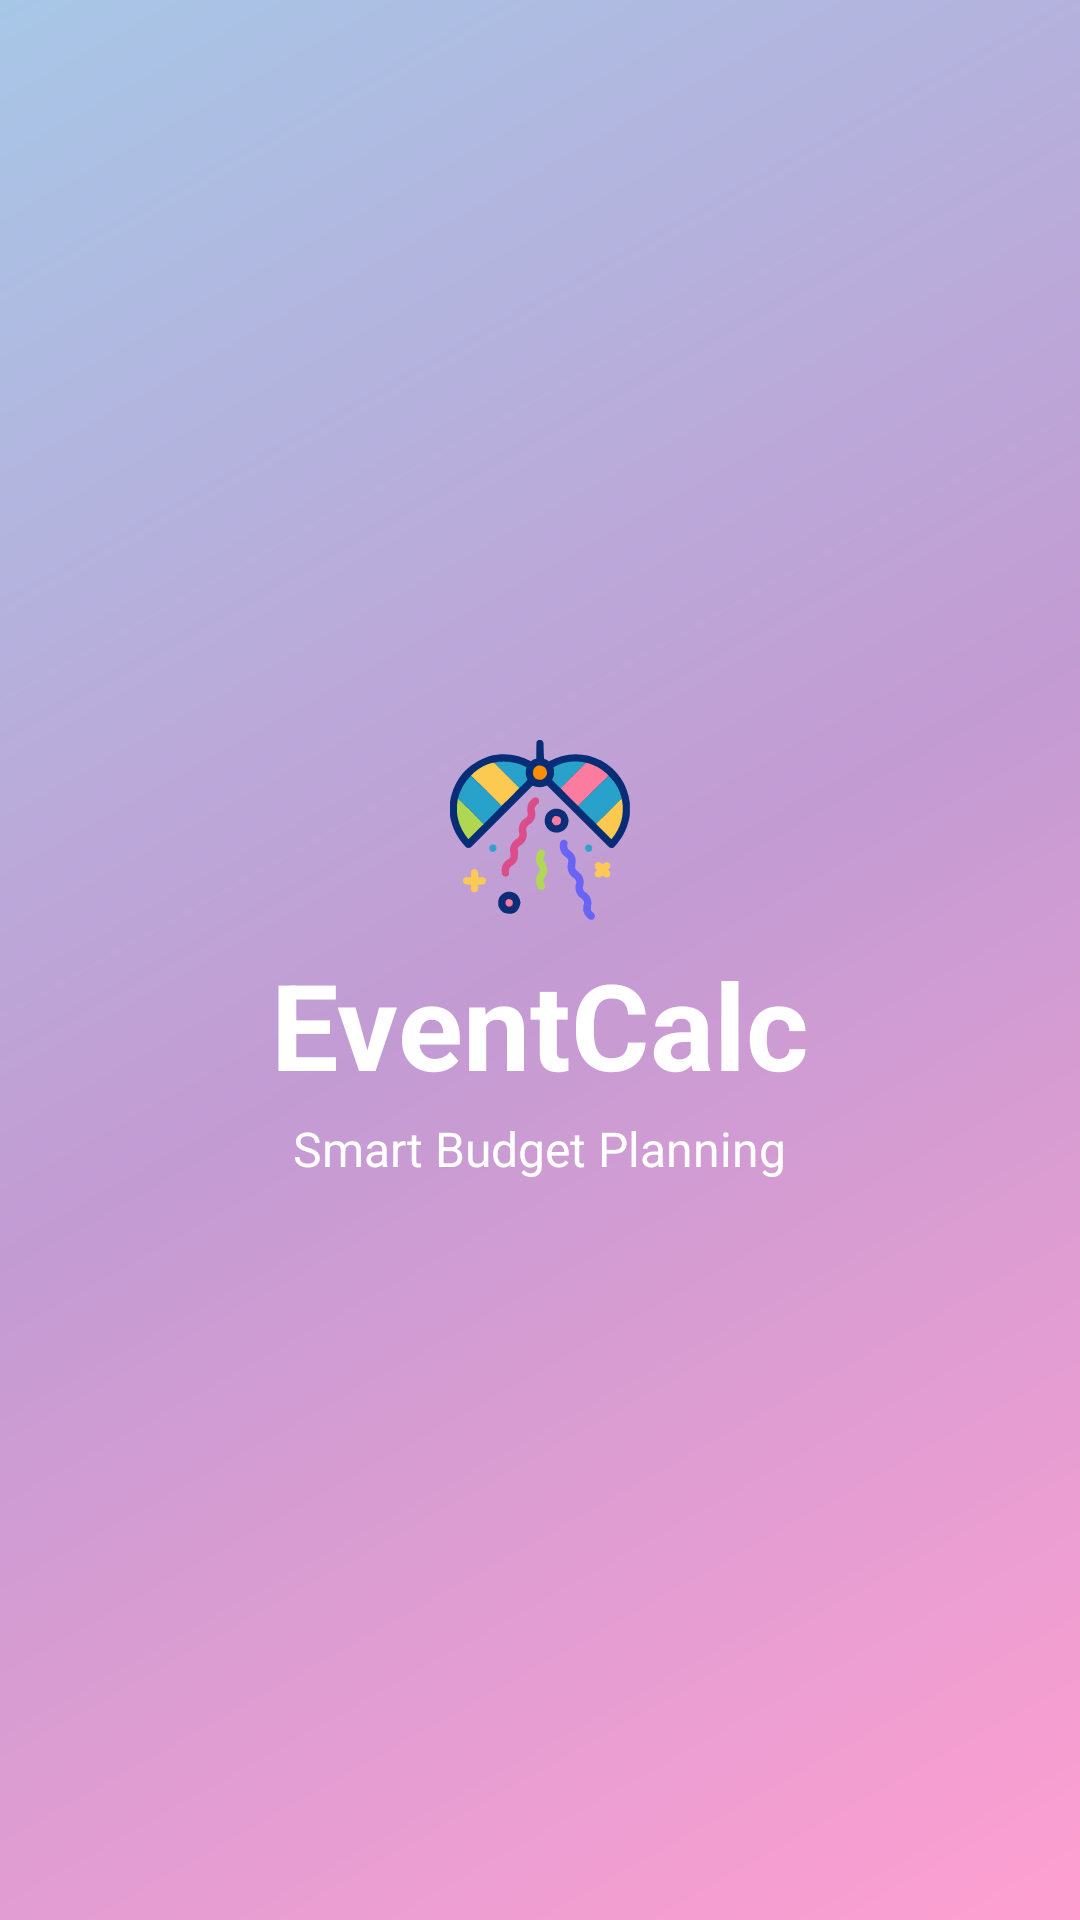

Produce the Android XML layout that renders to this screen, including the resource entries it uses.
<!-- AndroidManifest.xml: application theme Theme.EventCalc -->
<!-- res/layout/activity_splash.xml -->
<?xml version="1.0" encoding="utf-8"?>
<androidx.constraintlayout.widget.ConstraintLayout xmlns:android="http://schemas.android.com/apk/res/android"
    xmlns:app="http://schemas.android.com/apk/res-auto"
    xmlns:tools="http://schemas.android.com/tools"
    android:layout_width="match_parent"
    android:layout_height="match_parent"
    android:background="@drawable/gradient_background"
    android:id="@+id/main"
    tools:context=".Splash">

    <ImageView
        android:id="@+id/ivLogo"
        android:layout_width="60dp"
        android:layout_height="60dp"
        android:src="@drawable/popper"
        android:contentDescription="@string/eventcalc_logo"
        app:layout_constraintBottom_toTopOf="@+id/tvAppName"
        app:layout_constraintEnd_toEndOf="parent"
        app:layout_constraintStart_toStartOf="parent"
        app:layout_constraintTop_toTopOf="parent"
        app:layout_constraintVertical_chainStyle="packed" />

    <TextView
        android:id="@+id/tvAppName"
        android:layout_width="wrap_content"
        android:layout_height="wrap_content"
        android:layout_marginTop="8dp"
        android:text="@string/eventcalc"
        android:textColor="@android:color/white"
        android:textSize="40sp"
        android:textStyle="bold"
        app:layout_constraintBottom_toTopOf="@+id/tvTagline"
        app:layout_constraintEnd_toEndOf="parent"
        app:layout_constraintStart_toStartOf="parent"
        app:layout_constraintTop_toBottomOf="@+id/ivLogo" />

    <TextView
        android:id="@+id/tvTagline"
        android:layout_width="wrap_content"
        android:layout_height="wrap_content"
        android:layout_marginTop="4dp"
        android:text="@string/smart_budget_planning"
        android:textColor="@android:color/white"
        android:textSize="16sp"
        app:layout_constraintBottom_toBottomOf="parent"
        app:layout_constraintEnd_toEndOf="parent"
        app:layout_constraintStart_toStartOf="parent"
        app:layout_constraintTop_toBottomOf="@+id/tvAppName" />



</androidx.constraintlayout.widget.ConstraintLayout>
<!-- resources referenced by this layout -->
<resources>
  <!-- drawable gradient_background (drawable) -->
  <?xml version="1.0" encoding="utf-8"?>
  <shape xmlns:android="http://schemas.android.com/apk/res/android">
      <gradient
          android:type="linear"
          android:angle="135"
          android:startColor="#FF9FD1"
          android:centerColor="#C39BD3"
          android:endColor="#A7C7E7"
          android:centerX="0.5"
          android:centerY="0.5" />
  </shape>
  <!-- drawable popper: vector/xml drawable (drawable, 8416 chars, omitted) -->
  <string name="eventcalc">EventCalc</string>
  <string name="eventcalc_logo">EventCalc Logo</string>
  <string name="smart_budget_planning">Smart Budget Planning</string>
  <style name="Theme.EventCalc" parent="Theme.AppCompat.DayNight.NoActionBar">
          
          <item name="colorPrimary">#C39BD3</item>
          <item name="colorPrimaryDark">#A7C7E7</item>
          <item name="colorAccent">@android:color/white</item>
          
          <item name="android:statusBarColor">?attr/colorPrimaryDark</item>
      </style>
</resources>
